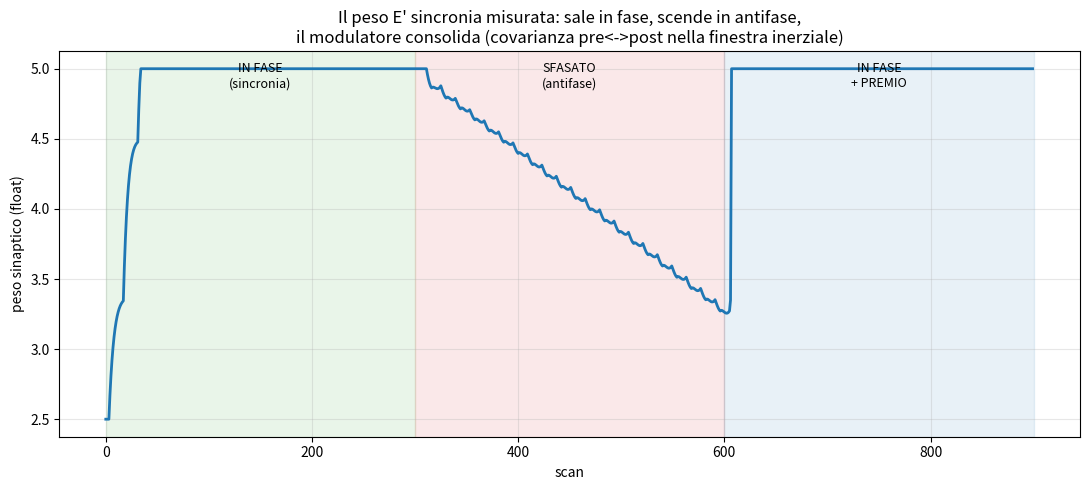

Write the Python code that produced this figure.
#!/usr/bin/env python3
# =============================================================================
#  axon_synapse_st.py
#  Punti 2+3+4: il terzo sottosistema (ASSONE) + la SINAPSI dove il peso
#  NASCE dalla sincronia, non da un PWM dato.
#
#  Stile fedele a ST (FB con run() per scan, commenti VAR), ma matematica in
#  FLOAT come richiesto (quantizzazione a virgola fissa rimandata).
#
#  PUNTO 2 - Axon: ritardo PER-TERMINALE (non un ritardo unico). Un assone si
#            dirama a N terminali, ognuno col SUO ritardo di conduzione.
#  PUNTO 3 - Synapse: il peso NON e' un guadagno dato. E' la COVARIANZA
#            pre<->post mediata nella finestra inerziale:
#               cov = (pre_rate - <pre>) * (post_rate - <post>)
#            In fase (fluttuano insieme) -> cov>0 -> il peso sale.
#            Le medie mobili <.> sono leaky-average con tau = finestra inerziale.
#            Il peso e' la sincronia MISURATA e accumulata, poi modula gli
#            apporti futuri (apporto = peso * evento). Resta >=0 e satura
#            (il segno e' QUALE pool, l'inibizione e' un altro ramo).
#  PUNTO 4 - Lo sfasamento e' il segno NEGATIVO della stessa covarianza:
#            pre alto mentre post e' basso -> cov<0 -> il peso scende. Niente
#            ramo separato: una formula sola da' LTP e LTD.
#  GATE    - Sopra il livello base (non supervisionato) c'e' il terzo fattore:
#            la sincronia recente (elig) diventa peso DAVVERO quando arriva il
#            modulatore. Base propone, modulatore dispone.
# =============================================================================

from enum import IntEnum

E_SITE = 0x0F
I_SITE = 0xF0
TX_EXC = 0x03
TX_INH = 0x30


class Status(IntEnum):
    Disabled = 0
    EnablePhase = 1
    Enabled = 2
    DisablePhase = 3


# =============================================================================
#  FUNCTION_BLOCK Dendrite  (* coda finita; riceve APPORTI gia' pesati *)
# =============================================================================
class Dendrite:
    def __init__(self):
        self.LEAK_RATE = 120.0
        self.THRESHOLD = 1000.0
        self.CEILING = 1700.0
        self.FLOOR = -700.0
        # VAR_INPUT (impostati ogni scan dalla rete)
        self.i_exc = 0.0          # somma apporti eccitatori dalle sinapsi
        self.i_inh = 0.0          # somma apporti inibitori
        self.enabledSensor = False
        # VAR_OUTPUT
        self.enableRequest = False
        # VAR
        self.accumulator = 0.0

    def run(self):
        # 1. reset al riposo se il soma ha sparato (bAP/AHP)
        if self.enabledSensor:
            self.accumulator = 0.0
        # 2. servizio della coda (leak verso 0 da entrambi i lati)
        if self.accumulator > 0.0:
            self.accumulator = self.accumulator - self.LEAK_RATE
            if self.accumulator < 0.0:
                self.accumulator = 0.0
        elif self.accumulator < 0.0:
            self.accumulator = self.accumulator + self.LEAK_RATE
            if self.accumulator > 0.0:
                self.accumulator = 0.0
        # 3. deposito eccitatorio (satura al tetto)
        self.accumulator = self.accumulator + self.i_exc
        if self.accumulator > self.CEILING:
            self.accumulator = self.CEILING
        # 4. prelievo inibitorio (satura al fondo = debito)
        self.accumulator = self.accumulator - self.i_inh
        if self.accumulator < self.FLOOR:
            self.accumulator = self.FLOOR
        # 5. soglia -> enableRequest
        self.enableRequest = (self.accumulator >= self.THRESHOLD)


# =============================================================================
#  FUNCTION_BLOCK Soma  (* ActuatorCore: FSM one-shot + refrattario *)
# =============================================================================
class Soma:
    def __init__(self):
        self.SPIKE_WIDTH = 1
        self.REFRACTORY = 3
        self.enableRequest = False
        self.enable = False
        self.enabledSensor = False
        self.status = Status.Disabled
        self.spikeTimer = 0
        self.refractoryTimer = 0

    def run(self):
        self.enable = False
        self.enabledSensor = False
        if self.status == Status.Disabled:
            if self.enableRequest:
                self.status = Status.EnablePhase
                self.spikeTimer = self.SPIKE_WIDTH
        elif self.status == Status.EnablePhase:
            if self.spikeTimer > 0:
                self.spikeTimer = self.spikeTimer - 1
            if self.spikeTimer == 0:
                self.status = Status.Enabled
        elif self.status == Status.Enabled:
            self.enable = True
            self.enabledSensor = True
            self.status = Status.DisablePhase
            self.refractoryTimer = self.REFRACTORY
        elif self.status == Status.DisablePhase:
            if self.refractoryTimer > 0:
                self.refractoryTimer = self.refractoryTimer - 1
            if self.refractoryTimer == 0:
                self.status = Status.Disabled


# =============================================================================
#  FUNCTION_BLOCK Axon  (* PUNTO 2: ritardo PER-TERMINALE + fan-out *)
# =============================================================================
class Axon:
    def __init__(self, terminalDelays):
        # terminalDelays: lista, un ritardo (in scan) per ciascun terminale
        self.delays = list(terminalDelays)
        # un registro a scorrimento per terminale (FIFO di booleani)
        # lunghezza = delay esatto: lo spike emerge 'delay' scan dopo l'ingresso
        self.pipes = []
        i = 0
        while i < len(self.delays):
            d = self.delays[i]
            if d < 1:
                d = 1
            self.pipes.append([False] * d)
            i = i + 1
        # VAR_OUTPUT: evento in arrivo a ciascun terminale QUESTO scan
        self.out = [False] * len(self.delays)

    def run(self, spikeIn):
        # ogni terminale fa scorrere il proprio pipe del proprio ritardo
        t = 0
        while t < len(self.delays):
            pipe = self.pipes[t]
            # l'uscita e' la testa del pipe (l'evento entrato 'delay' scan fa)
            self.out[t] = pipe[0]
            # scorrimento
            k = 0
            while k < len(pipe) - 1:
                pipe[k] = pipe[k + 1]
                k = k + 1
            pipe[len(pipe) - 1] = spikeIn
            t = t + 1


# =============================================================================
#  FUNCTION_BLOCK Synapse  (* PUNTO 3+4: il peso E' la covarianza pre<->post *)
# =============================================================================
class Synapse:
    def __init__(self, transmitter=TX_EXC, weight=1.0):
        # ---- VAR CONSTANT ----
        self.QUANTUM = 150.0       # carica per unita' di peso
        self.TAU_RATE = 12.0       # finestra inerziale: leaky-avg dei rate
        self.TAU_MEAN = 80.0       # baseline lenta <pre>,<post>
        self.ETA_BASE = 25.0     # guadagno apprendimento NON supervisionato
        self.ETA_MOD = 6000.0     # guadagno del gate (terzo fattore)
        self.ELIG_LEAK = 0.92      # decadimento della sincronia recente
        self.W_MAX = 5.0           # saturazione del peso (finitismo)
        self.W_MIN = 0.0           # peso >=0: il segno e' QUALE pool
        self.transmitter = transmitter
        # ---- VAR (ritenute, float) ----
        self.weight = weight
        self.pre_rate = 0.0
        self.post_rate = 0.0
        self.pre_mean = 0.0
        self.post_mean = 0.0
        self.elig = 0.0
        self.last_cov = 0.0

    def _leaky(self, avg, x, tau):
        return avg + (x - avg) / tau

    def update(self, pre_event, post_spike, modulator):
        pe = 1.0 if pre_event else 0.0
        po = 1.0 if post_spike else 0.0
        # medie mobili nella finestra inerziale
        self.pre_rate = self._leaky(self.pre_rate, pe, self.TAU_RATE)
        self.post_rate = self._leaky(self.post_rate, po, self.TAU_RATE)
        # baseline lente <pre>,<post>
        self.pre_mean = self._leaky(self.pre_mean, self.pre_rate, self.TAU_MEAN)
        self.post_mean = self._leaky(self.post_mean, self.post_rate, self.TAU_MEAN)
        # COVARIANZA: in fase -> +, in sfasamento -> -  (punto 3 e punto 4)
        cov = (self.pre_rate - self.pre_mean) * (self.post_rate - self.post_mean)
        self.last_cov = cov
        # sincronia recente accumulata (la traccia)
        self.elig = self.elig * self.ELIG_LEAK + cov
        # LIVELLO BASE (non supervisionato): la sincronia muove il peso
        self.weight = self.weight + self.ETA_BASE * cov
        # GATE (terzo fattore): la sincronia recente si consolida col premio
        if modulator != 0.0:
            self.weight = self.weight + self.ETA_MOD * modulator * self.elig
        # saturazione del peso (>=0, <=W_MAX)
        if self.weight > self.W_MAX:
            self.weight = self.W_MAX
        if self.weight < self.W_MIN:
            self.weight = self.W_MIN

    def charge(self, pre_event):
        # apporto = peso * evento (il peso, nato dalla sincronia, modula l'apporto)
        if pre_event:
            return self.weight * self.QUANTUM
        return 0.0


# =============================================================================
#  Neurone e rete a 2 nodi
# =============================================================================
class Neuron:
    def __init__(self, name, terminalDelays):
        self.name = name
        self.dendrite = Dendrite()
        self.soma = Soma()
        self.axon = Axon(terminalDelays)


def force(dendrite):
    # impulso sopra-soglia per far sparare il soma a comando
    dendrite.i_exc = dendrite.THRESHOLD + 50.0


# =============================================================================
#  DEMO
# =============================================================================
def main():
    # --- dimostrazione PUNTO 2: ritardi per-terminale ---
    print("PUNTO 2 - Axon con ritardi per-terminale (fan-out):")
    demo_axon = Axon([2, 5, 9])
    arrivals = {0: [], 1: [], 2: []}
    c = 0
    while c < 14:
        spikeIn = (c == 1)   # un solo spike al ciclo 1
        demo_axon.run(spikeIn)
        t = 0
        while t < 3:
            if demo_axon.out[t]:
                arrivals[t].append(c)
            t = t + 1
        c = c + 1
    print("  spike emesso al ciclo 1 -> arriva ai terminali:")
    print("    term0 (delay 2): ciclo %s" % arrivals[0])
    print("    term1 (delay 5): ciclo %s" % arrivals[1])
    print("    term2 (delay 9): ciclo %s" % arrivals[2])

    # --- dimostrazione PUNTO 3+4: il peso nasce dalla sincronia ---
    pre = Neuron("pre", [1])      # un terminale, delay 1, verso post
    post = Neuron("post", [])
    syn = Synapse(transmitter=TX_EXC, weight=2.5)

    SCANS = 900
    w_trace = []
    cov_sign = []

    c = 0
    while c < SCANS:
        # default: nessun input forzato
        pre.dendrite.i_exc = 0.0; pre.dendrite.i_inh = 0.0
        post.dendrite.i_exc = 0.0; post.dendrite.i_inh = 0.0
        modulator = 0.0

        period = 14
        phase = c % period
        epoch = c // 300   # 0 = in fase, 1 = sfasato, 2 = in fase + premio

        # forzature dei due neuroni secondo l'epoca
        if epoch == 0:
            # IN FASE: pre poi post ravvicinati
            if phase == 0:
                force(pre.dendrite)
            if phase == 2:
                force(post.dendrite)
        elif epoch == 1:
            # SFASATO: pre e post in antifase (mezzo periodo di distanza)
            if phase == 0:
                force(pre.dendrite)
            if phase == 7:
                force(post.dendrite)
        else:
            # IN FASE + PREMIO
            if phase == 0:
                force(pre.dendrite)
            if phase == 2:
                force(post.dendrite)
            if phase == 5:
                modulator = +1.0    # ricompensa dopo la coincidenza

        # 1. assone del pre: propaga lo spike emesso lo scan precedente
        pre.axon.run(pre.soma.enable)
        pre_arrival = pre.axon.out[0]   # arrivo al terminale 0 (la sinapsi)

        # 2. la sinapsi consegna l'apporto pesato al dendrite del post
        ch = syn.charge(pre_arrival)
        if syn.transmitter & E_SITE:
            post.dendrite.i_exc = post.dendrite.i_exc + ch
        elif syn.transmitter & I_SITE:
            post.dendrite.i_inh = post.dendrite.i_inh + ch

        # 3. esegui dendrite + soma di entrambi
        pre.dendrite.run()
        pre.soma.enableRequest = pre.dendrite.enableRequest
        pre.soma.run()
        pre.dendrite.enabledSensor = pre.soma.enabledSensor

        post.dendrite.run()
        post.soma.enableRequest = post.dendrite.enableRequest
        post.soma.run()
        post.dendrite.enabledSensor = post.soma.enabledSensor

        # 4. aggiorna la sinapsi: covarianza pre-arrivo vs post-spike (+ gate)
        syn.update(pre_event=pre_arrival, post_spike=post.soma.enable, modulator=modulator)

        w_trace.append(syn.weight)
        c = c + 1

    print("\nPUNTO 3+4 - il peso nasce dalla sincronia:")
    print("  epoca 0 (IN FASE, no premio):   peso %.2f -> %.2f" % (w_trace[0], w_trace[299]))
    print("  epoca 1 (SFASATO, no premio):   peso %.2f -> %.2f" % (w_trace[300], w_trace[599]))
    print("  epoca 2 (IN FASE + premio):     peso %.2f -> %.2f" % (w_trace[600], w_trace[899]))

    try:
        import os, matplotlib
        matplotlib.use("Agg")
        import matplotlib.pyplot as plt
        fig, ax = plt.subplots(1, 1, figsize=(11, 5))
        ax.plot(w_trace, color="#1f77b4", linewidth=2)
        ax.axvspan(0, 300, color="#2ca02c", alpha=0.10)
        ax.axvspan(300, 600, color="#d62728", alpha=0.10)
        ax.axvspan(600, 900, color="#1f77b4", alpha=0.10)
        ax.text(150, ax.get_ylim()[1]*0.95, "IN FASE\n(sincronia)", ha="center", fontsize=9)
        ax.text(450, ax.get_ylim()[1]*0.95, "SFASATO\n(antifase)", ha="center", fontsize=9)
        ax.text(750, ax.get_ylim()[1]*0.95, "IN FASE\n+ PREMIO", ha="center", fontsize=9)
        ax.set_title("Il peso E' sincronia misurata: sale in fase, scende in antifase,\n"
                     "il modulatore consolida (covarianza pre<->post nella finestra inerziale)")
        ax.set_xlabel("scan"); ax.set_ylabel("peso sinaptico (float)")
        ax.grid(alpha=0.3)
        fig.tight_layout()
        os.makedirs("/mnt/user-data/outputs", exist_ok=True)
        out = "/mnt/user-data/outputs/axon_synapse_st.png"
        fig.savefig(out, dpi=130)
        print("\nchart -> %s" % out)
    except Exception as ex:
        print("[chart skipped: %s]" % ex)


if __name__ == "__main__":
    main()
